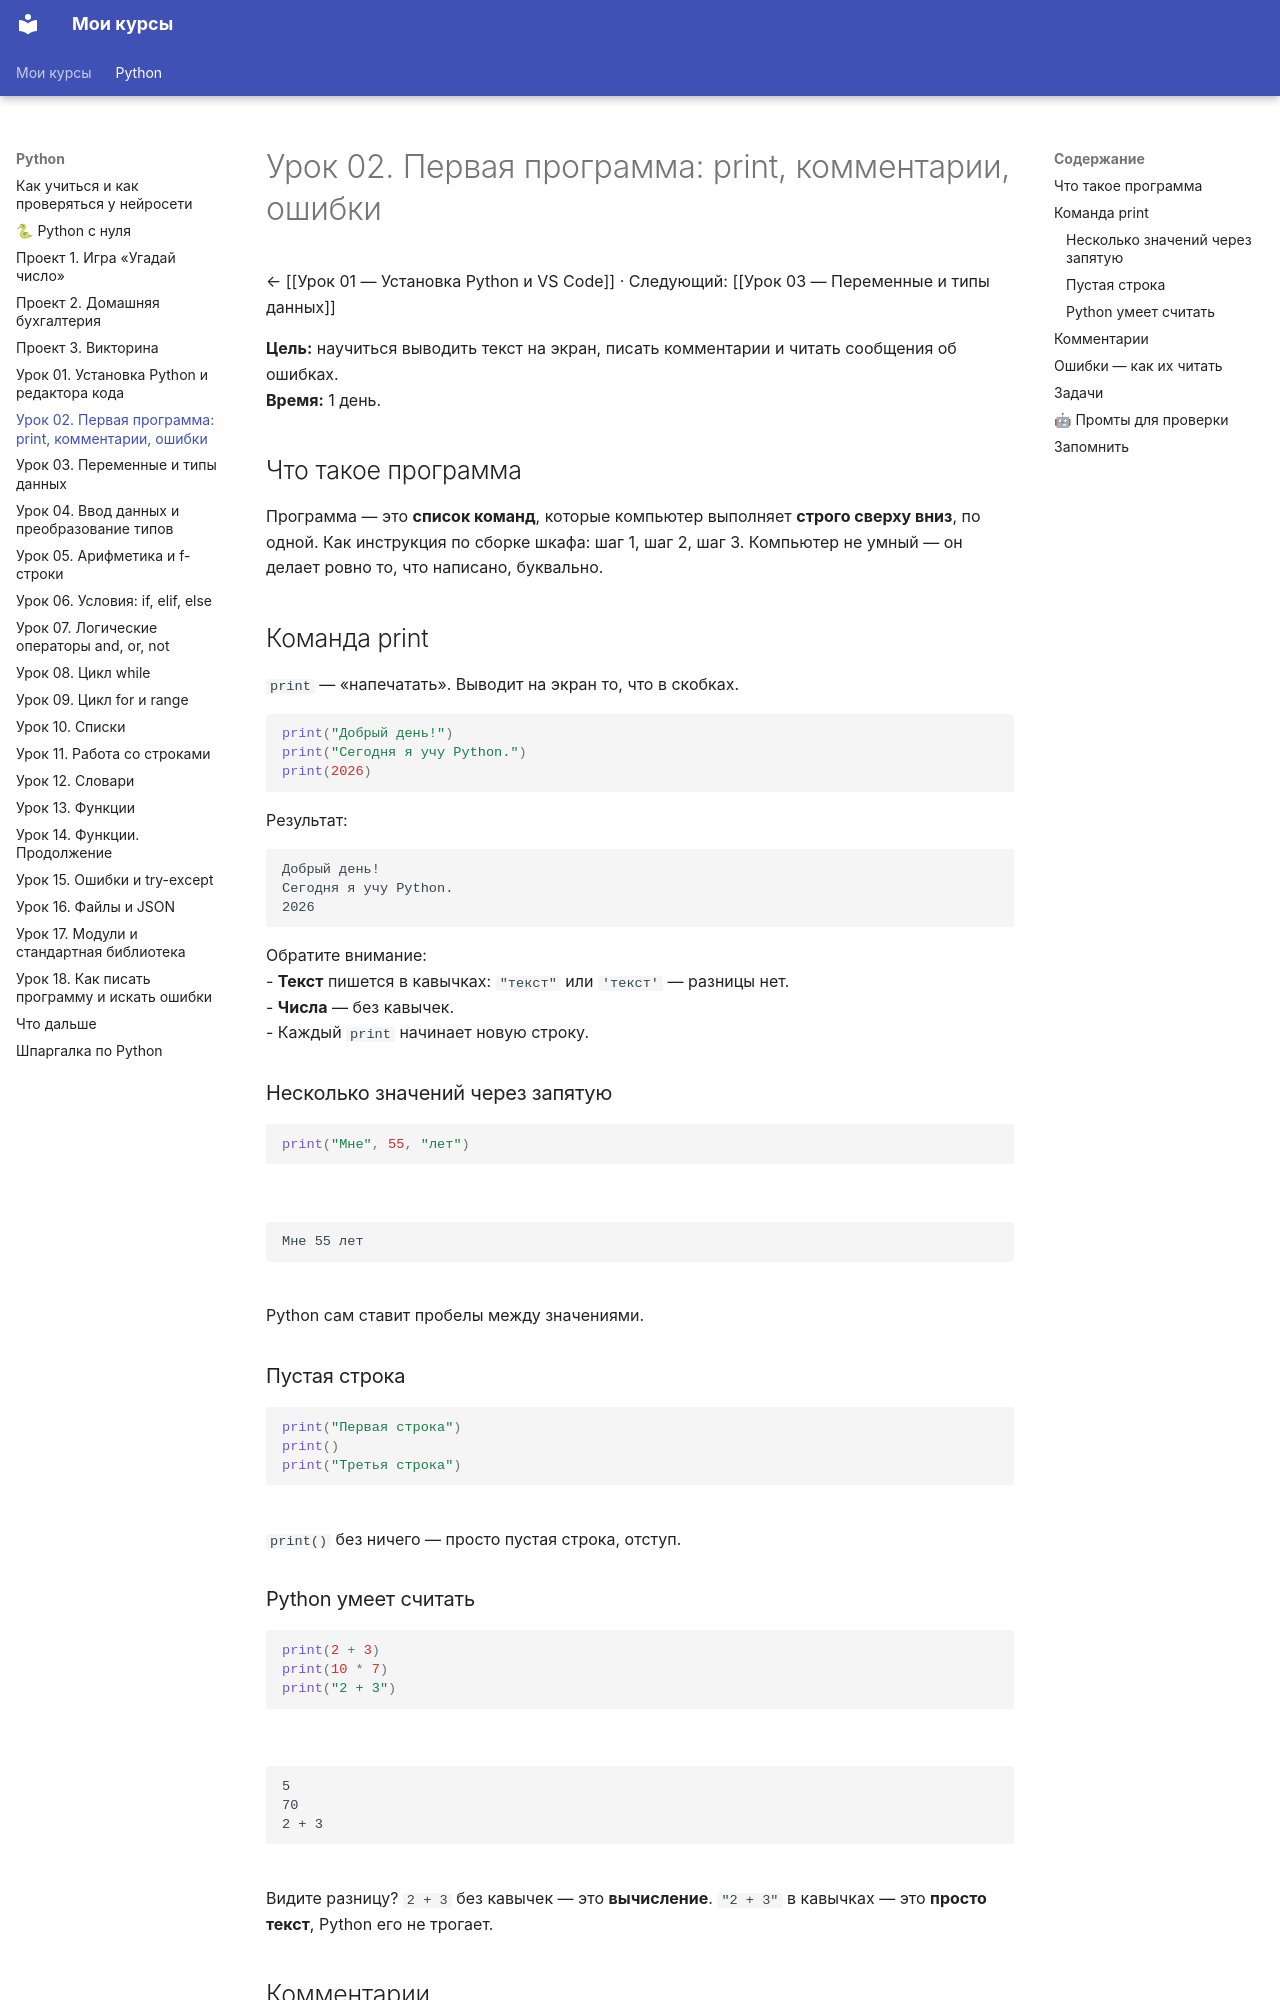

repository: ib11ib/courses · page: python/Урок 02 — Первая программа/index.html · generator: mkdocs

---
tags: [python, курс, урок]
урок: 2
---
# Урок 02. Первая программа: print, комментарии, ошибки

← [[Урок 01 — Установка Python и VS Code]] · Следующий: [[Урок 03 — Переменные и типы данных]]

**Цель:** научиться выводить текст на экран, писать комментарии и читать сообщения об ошибках.
**Время:** 1 день.

## Что такое программа

Программа — это **список команд**, которые компьютер выполняет **строго сверху вниз**, по одной. Как инструкция по сборке шкафа: шаг 1, шаг 2, шаг 3. Компьютер не умный — он делает ровно то, что написано, буквально.

## Команда print

`print` — «напечатать». Выводит на экран то, что в скобках.

```python
print("Добрый день!")
print("Сегодня я учу Python.")
print(2026)
```

Результат:
```
Добрый день!
Сегодня я учу Python.
2026
```

Обратите внимание:
- **Текст** пишется в кавычках: `"текст"` или `'текст'` — разницы нет.
- **Числа** — без кавычек.
- Каждый `print` начинает новую строку.

### Несколько значений через запятую

```python
print("Мне", 55, "лет")
```
```
Мне 55 лет
```
Python сам ставит пробелы между значениями.

### Пустая строка

```python
print("Первая строка")
print()
print("Третья строка")
```
`print()` без ничего — просто пустая строка, отступ.

### Python умеет считать

```python
print(2 + 3)
print(10 * 7)
print("2 + 3")
```
```
5
70
2 + 3
```
Видите разницу? `2 + 3` без кавычек — это **вычисление**. `"2 + 3"` в кавычках — это **просто текст**, Python его не трогает.

## Комментарии

Всё, что после знака `#`, Python **игнорирует**. Это заметки для человека.

```python
# Это моя первая программа
print("Привет")  # эта строка выводит приветствие
# print("Эта строка не выполнится")
```

Комментарии нужны, чтобы через месяц вы сами поняли, что тут написано. Привыкайте их писать.
